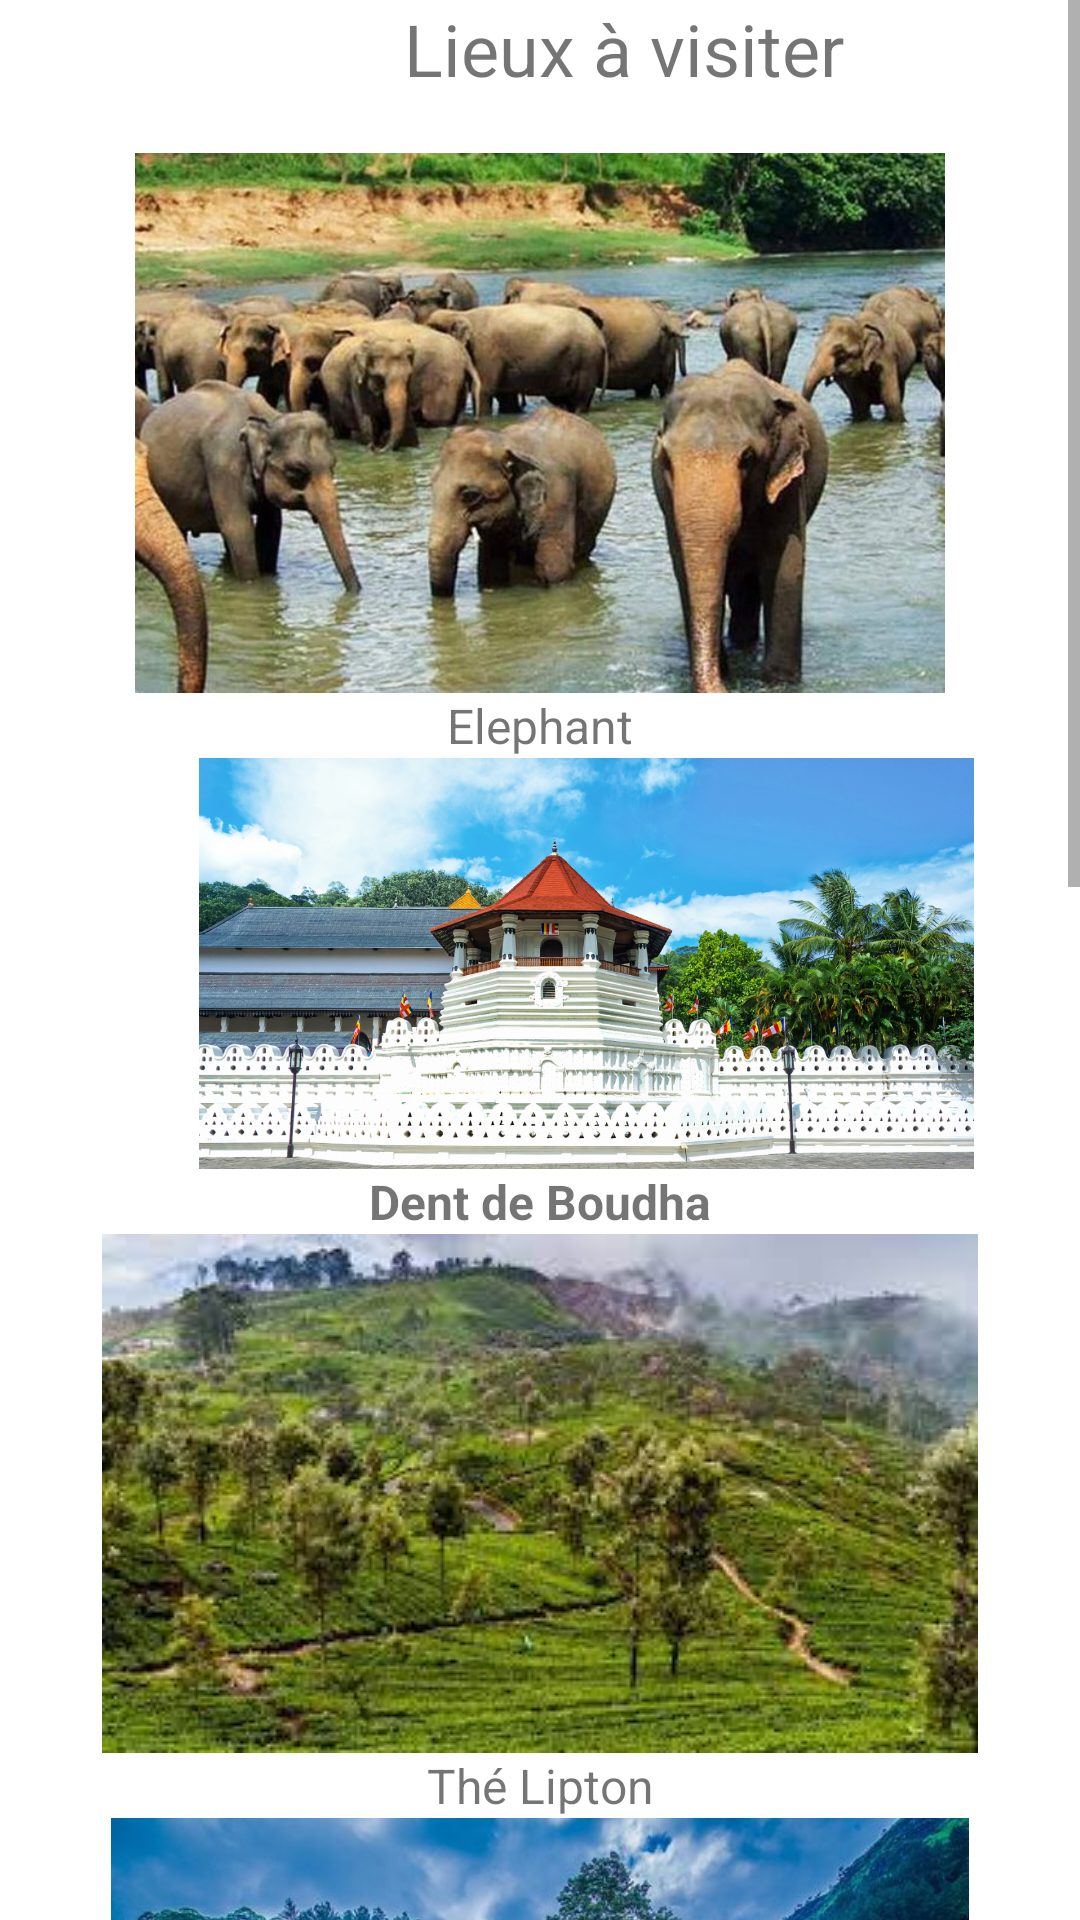

This screen was rendered from an Android layout file. Write that file and the resources it references.
<!-- AndroidManifest.xml: application theme Theme.Guide -->
<!-- res/layout/activity_visite.xml -->
<?xml version="1.0" encoding="utf-8"?>
<androidx.constraintlayout.widget.ConstraintLayout xmlns:android="http://schemas.android.com/apk/res/android"
    xmlns:app="http://schemas.android.com/apk/res-auto"
    xmlns:tools="http://schemas.android.com/tools"
    android:layout_width="match_parent"
    android:layout_height="match_parent"
    tools:context=".visite">

    <ScrollView
        android:layout_width="match_parent"
        android:layout_height="match_parent"
        tools:ignore="SpeakableTextPresentCheck"
        tools:layout_editor_absoluteX="0dp"
        tools:layout_editor_absoluteY="35dp">

        <LinearLayout
            android:layout_width="match_parent"
            android:layout_height="wrap_content"
            android:orientation="vertical">

            <TextView
                android:id="@+id/textView30"
                android:layout_width="422dp"
                android:layout_height="51dp"
                android:text="Lieux à visiter "
                android:textAlignment="center"
                android:textSize="24sp" />

            <ImageView
                android:id="@+id/imageView6"
                android:layout_width="match_parent"
                android:layout_height="180dp"
                app:srcCompat="@drawable/elephant" />

            <TextView
                android:id="@+id/textView31"
                android:layout_width="match_parent"
                android:layout_height="wrap_content"
                android:text="Elephant"
                android:textAlignment="center"
                android:textSize="16sp" />

            <ImageView
                android:id="@+id/imageView7"
                android:layout_width="391dp"
                android:layout_height="137dp"
                app:srcCompat="@drawable/boudha" />

            <TextView
                android:id="@+id/textView34"
                android:layout_width="match_parent"
                android:layout_height="wrap_content"
                android:text="Dent de Boudha"
                android:textAlignment="center"
                android:textSize="16sp"
                android:textStyle="bold" />

            <ImageView
                android:id="@+id/imageView10"
                android:layout_width="match_parent"
                android:layout_height="wrap_content"
                app:srcCompat="@drawable/tea" />

            <TextView
                android:id="@+id/textView35"
                android:layout_width="match_parent"
                android:layout_height="wrap_content"
                android:text="Thé Lipton"
                android:textAlignment="center"
                android:textSize="16sp" />

            <ImageView
                android:id="@+id/imageView11"
                android:layout_width="match_parent"
                android:layout_height="191dp"
                app:srcCompat="@drawable/ramboda" />

            <TextView
                android:id="@+id/textView36"
                android:layout_width="match_parent"
                android:layout_height="wrap_content"
                android:text="National Parc"
                android:textAlignment="center"
                android:textSize="16sp"
                android:textStyle="bold" />

            <ImageView
                android:id="@+id/imageView12"
                android:layout_width="match_parent"
                android:layout_height="wrap_content"
                app:srcCompat="@drawable/sigriya" />

            <TextView
                android:id="@+id/textView37"
                android:layout_width="match_parent"
                android:layout_height="wrap_content"
                android:text="Sigriya"
                android:textAlignment="center"
                android:textSize="16sp"
                android:textStyle="bold" />

            <ImageView
                android:id="@+id/imageView13"
                android:layout_width="match_parent"
                android:layout_height="148dp"
                app:srcCompat="@drawable/kandy" />

            <TextView
                android:id="@+id/textView38"
                android:layout_width="match_parent"
                android:layout_height="wrap_content"
                android:text="Kandy"
                android:textAlignment="center"
                android:textSize="16sp"
                android:textStyle="bold" />

            <ImageView
                android:id="@+id/imageView14"
                android:layout_width="409dp"
                android:layout_height="170dp"
                app:srcCompat="@drawable/jaffna" />

            <TextView
                android:id="@+id/textView39"
                android:layout_width="match_parent"
                android:layout_height="wrap_content"
                android:text="Jaffna"
                android:textAlignment="center"
                android:textSize="16sp"
                android:textStyle="bold" />

        </LinearLayout>
    </ScrollView>

</androidx.constraintlayout.widget.ConstraintLayout>
<!-- resources referenced by this layout -->
<resources>
  <!-- drawable boudha: jpg bitmap (drawable, 387745 bytes) -->
  <!-- drawable elephant: jpg bitmap (drawable, 73443 bytes) -->
  <!-- drawable jaffna: jpg bitmap (drawable, 211350 bytes) -->
  <!-- drawable ramboda: jpg bitmap (drawable, 80052 bytes) -->
  <!-- drawable sigriya: jpg bitmap (drawable, 12754 bytes) -->
  <!-- drawable tea: jpg bitmap (drawable, 13556 bytes) -->
  <style name="Theme.Guide" parent="Theme.MaterialComponents.DayNight.DarkActionBar">
          
          <item name="colorPrimary">#B6E6E6</item>
          <item name="colorPrimaryVariant">#8C8A8A</item>
          <item name="colorOnPrimary">#B6E6E6</item>
          
          <item name="colorSecondary">@color/teal_200</item>
          <item name="colorSecondaryVariant">@color/teal_700</item>
          <item name="colorOnSecondary">@color/black</item>
          
          <item name="android:statusBarColor" tools:targetApi="l">?attr/colorPrimaryVariant</item>
          ///
      </style>
  <!-- not gathered from this repository: default colours our renderer supplied (Android Studio template values) -->
  <color name="teal_200">#FF03DAC5</color>
  <color name="teal_700">#FF018786</color>
  <color name="black">#FF000000</color>
</resources>
